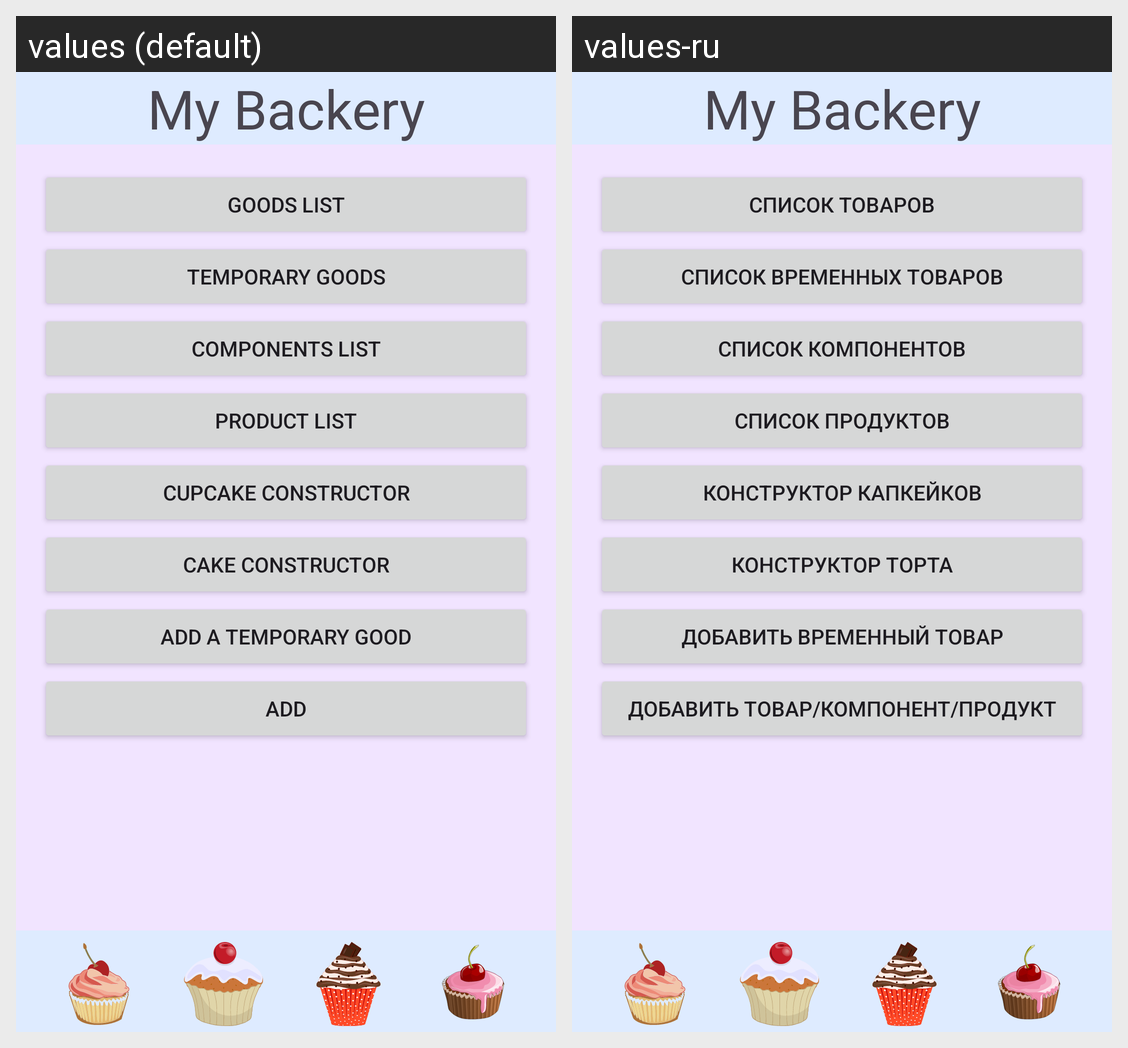

Translations of the strings shown on this Android screen, per locale in the grid:
Android screen res/layout/fragment_menu.xml rendered under 2 locales, left to right: values (default), values-ru. Device: Nexus 5 (rendered at 1080×1920; each locale shown at half size, 540×960, under a caption strip naming it); theme Theme.BakeryApp.
Strings drawn on this screen, with the default value and each locale's value (text and hints the layout hard-codes, and strings that could not be matched under every locale, appear in the picture but are not listed):

title
  values: My Backery
  values-ru: My Backery

goods_list
  values: Goods list
  values-ru: Список товаров

temporary_list
  values: Temporary goods
  values-ru: Список временных товаров

components_list
  values: Components list
  values-ru: Список компонентов

products_list
  values: Product list
  values-ru: Список продуктов

cupcake_constructor
  values: Cupcake constructor
  values-ru: Конструктор капкейков

cake_constructor
  values: Cake constructor
  values-ru: Конструктор торта

add_temporary_good
  values: Add a temporary good
  values-ru: Добавить временный товар

add
  values: Add
  values-ru: Добавить товар/компонент/продукт
